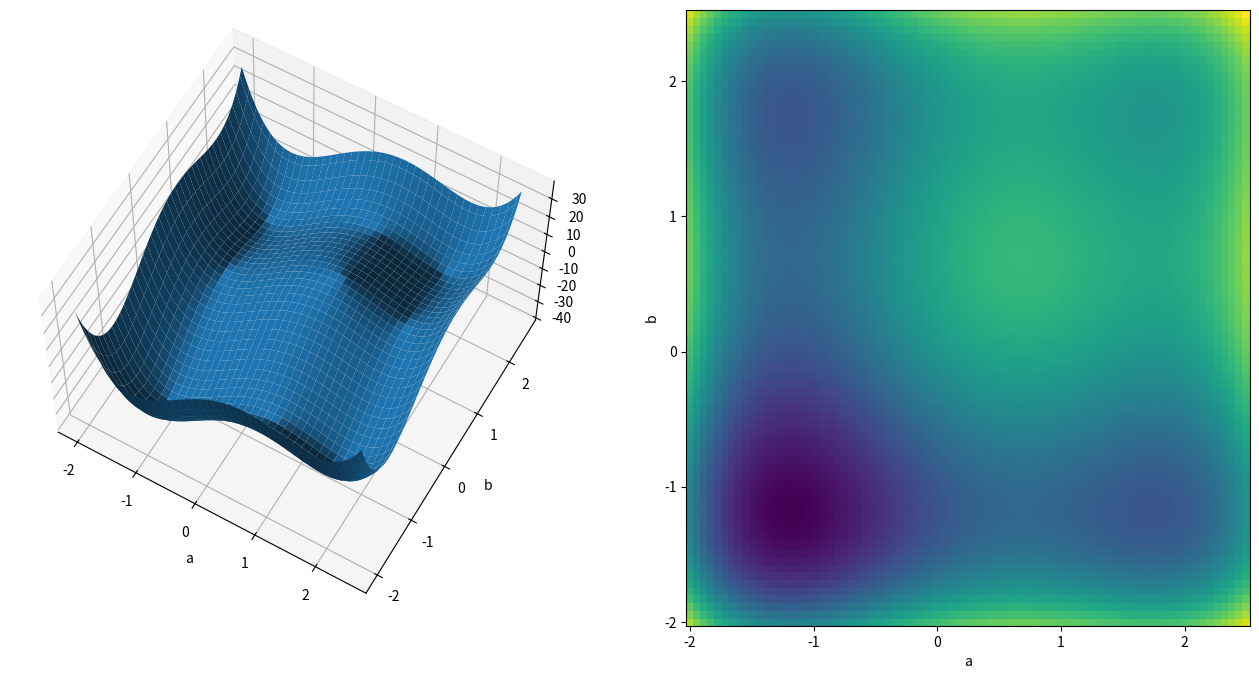

The script that saved this image:
import matplotlib.pyplot as plt
from mpl_toolkits.mplot3d import Axes3D
import numpy as np

#X = np.linspace(-2, 5, 100)
#Xdistinct = np.random.choice( X, 10 )
#
#coeffsTrue = (3, -1)
#pTrue = np.polynomial.Polynomial( coeffsTrue )
#YTrueDistinct = pTrue(Xdistinct)
#
#coeffs1 = (2.9, -1.5)
#coeffs2 = (3.5, -0.5)
#coeffs3 = (1.9, -1.0)
#
#p1 = np.polynomial.Polynomial( coeffs1 )
#p2 = np.polynomial.Polynomial( coeffs2 )
#p3 = np.polynomial.Polynomial( coeffs3 )
#
#def avgCost (m, t) :
#    cost = 0
#    p = np.polynomial.Polynomial( (t, m) )
#    for x in Xdistinct :
#        cost += (p(x) - pTrue(x))**2
#    return cost / len(Xdistinct)
#
#M, T = np.meshgrid( np.linspace(-2, 2, 100), np.linspace(1, 5, 100) )
#C = np.zeros_like( M )
#
#for i, j in np.ndindex(M.shape) :
#    C[i, j] = avgCost( M[i, j], T[i, j] )
#
#fig = plt.figure( figsize=(16, 8) )
#
#drwFit = fig.add_subplot(121)
#drwCst = fig.add_subplot(122)
#
#drwFit.set_title("Data and Fits\n$y = mx + t$")
#drwFit.set_xlabel("x")
#drwFit.set_ylabel("y")
#
#drwFit.plot(Xdistinct, YTrueDistinct, linestyle="", marker=".", label="Training Data (m={}, t={})".format(*coeffsTrue))
#drwFit.plot(X, p1(X), label="Guess 1 (t={}, m={})".format(*coeffs1) )
#drwFit.plot(X, p2(X), label="Guess 2 (t={}, m={})".format(*coeffs2) )
#drwFit.plot(X, p3(X), label="Guess 3 (t={}, m={})".format(*coeffs3) )
#
#drwFit.legend()
#
#drwCst.set_title("Parameters and Cost\nAverage Distance Squared")
#drwCst.set_xlabel("m")
#drwCst.set_ylabel("t")
#
#plt.set_cmap('turbo')
#d = drwCst.pcolor( M, T, C )
#plt.colorbar(d)
#
#plt.show()


#X = np.linspace(-2, 5, 100)
#coeffs = (3, 5, 6, -6, 1)
#p = np.polynomial.Polynomial( coeffs )
#dp = p.deriv()
#Y = p(X)
#
#X1 = -1.5
#Y1 = p(X1)
#
#X2 = 4.5
#Y2 = p(X2)
#
#fig = plt.figure( figsize=(8, 8) )
#
#plt.plot(X, Y)
#plt.plot(X1, Y1, color='red'  , marker='D')
#plt.plot(X2, Y2, color='green', marker='D')
#
#plt.show()

coeffsX = (+0, +17, -10, -5, +3)
coeffsY = (+0, +17, -10, -5, +3)

X, Y = np.meshgrid( np.linspace(-2.0, 2.5, 80), np.linspace(-2, 2.5, 80) )

Z = np.zeros_like(X)
for n, a in enumerate(coeffsX) :
    Z += a * X**n

for n, a in enumerate(coeffsY) :
    Z += a * Y**n
    
fig = plt.figure( figsize=(16, 8) )
drwL = fig.add_subplot(121, projection='3d')
drwR = fig.add_subplot(122)

drwL.plot_surface(X, Y, Z)
drwL.set_xlabel('a')
drwL.set_ylabel('b')
drwL.view_init(60, -60)

drwR.pcolor(X, Y, Z, shading='auto')
drwR.set_xlabel('a')
drwR.set_ylabel('b')

#drwL.set_title("Potential Landscape")
plt.show()